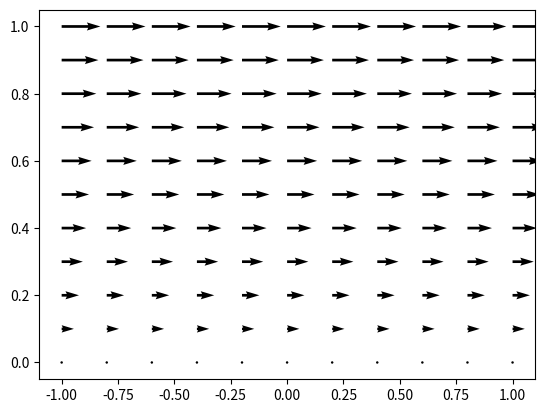

This chart was generated by the following Python code:
# Quiver
import matplotlib.pyplot as plt
import numpy as np


N = 11
x = np.linspace(-1, 1, N)
y = np.linspace(0, 1, N)

X = np.zeros((N, N), dtype=float)
Y = np.zeros((N, N), dtype=float)
F1 = np.zeros((N, N), dtype=float) # Componente x do campo
F2 = np.zeros((N, N), dtype=float) # Componente y do campo


for i in range(N):
    for j in range(N):
        X[i, j] = x[i]
        Y[i, j] = y[j]

        F1[i, j] = np.sqrt(y[j])
        F2[i, j] = 0

fig, ax = plt.subplots()
ax.quiver(X, Y, F1, F2)
fig.set_facecolor('white')
#plt.show()
fig.savefig('exemplo_1_4_2.png', dpi=200)
